Run: headless pygame with SDL's dummy video driver; simulated clock (each Clock.tick advances the game by its frame time, no real sleeping); random seed 0; keys injected as events and as key.get_pressed() state; mouse plan: one left click at the window centre at the start of phase 2, then a move to the lower-right quarter at the start of phase 3.
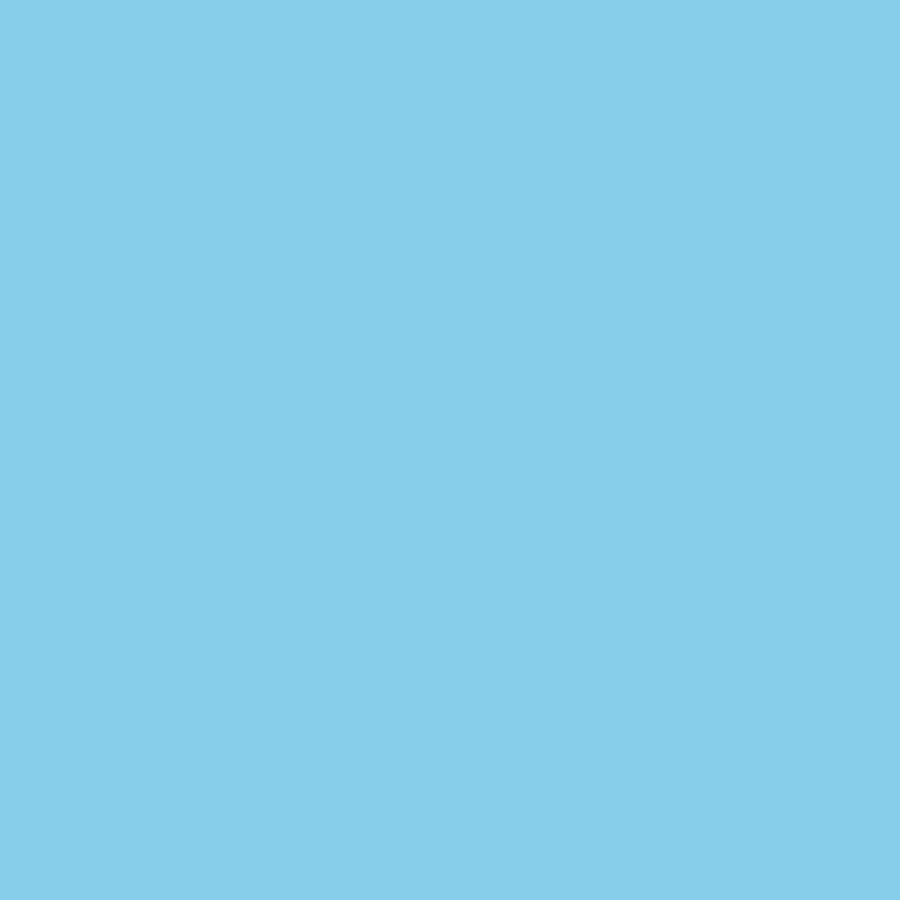
Frame 1 of 4 · flips 1–60 · no input
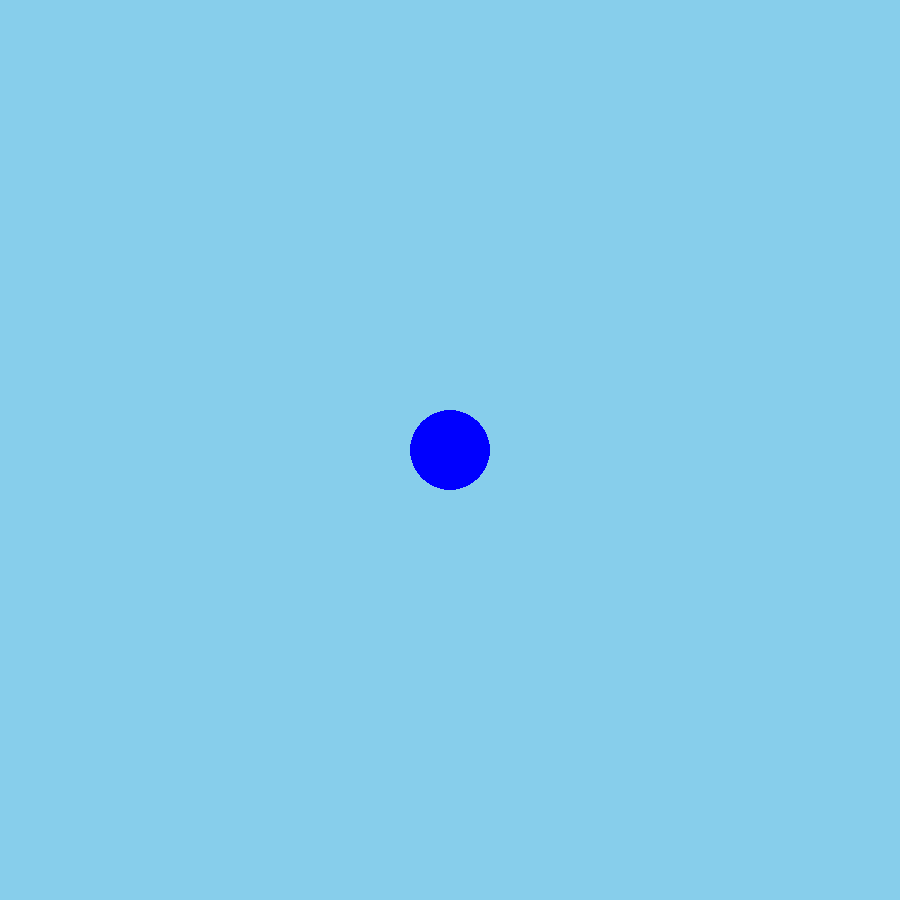
Frame 2 of 4 · flips 61–180 · clicked the window centre · tapped SPACE, RETURN · held RIGHT (→), D
Frame 3 of 4 · flips 181–300 · moved the mouse to the lower-right quarter · held DOWN (↓), S · screen unchanged from frame 2, image omitted
Frame 4 of 4 · flips 301–420 · held LEFT (←), A, UP (↑), W · screen unchanged from frame 3, image omitted

The pygame program that drew these frames:

import pygame
pygame.init()

WIDTH = 900
HEIGHT = 900

screen=pygame.display.set_mode((WIDTH,HEIGHT))
screen.fill("sky blue")


class Circle:
    def __init__(self,color,pos,r,w):
        self.color=color
        self.pos=pos
        self.r=r
        self.w=w
        self.screen=screen

    def draw(self):
        pygame.draw.circle(self.screen,self.color,self.pos,self.r,self.w)

    def growcircle(self,r):
        self.r = self.r+r
        pygame.draw.circle(self.screen,self.color,self.pos,self.r,self.w)

c1 = Circle("blue",(450,450),20,0)



while True:
    for event in pygame.event.get():
        if event.type==pygame.MOUSEBUTTONDOWN:
            screen.fill("sky blue")
            c1.draw()
            pygame.display.update()

        elif event.type==pygame.MOUSEBUTTONUP:
            screen.fill("sky blue")  
            c1.growcircle(20)
            pygame.display.update()
            
        elif event.type==pygame.QUIT:
            pygame.quit



    pygame.display.update()
